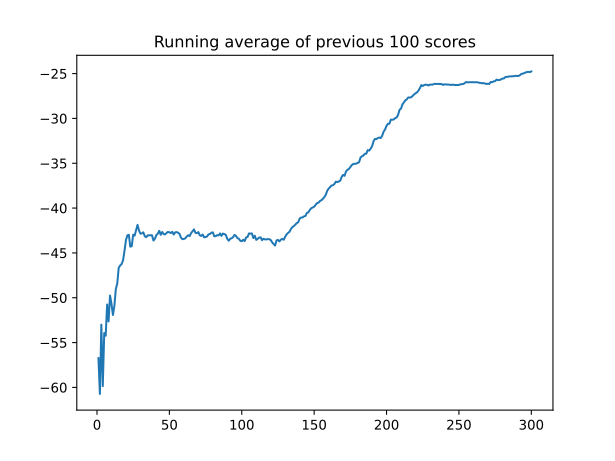

Source data for this figure (header and first rows):
, episode, score, avg_score, action, theta_k, EP(t) [W], PAPR [W], PAPR [dB]
0, 0.0, -56.73, -56.73, 581, [0.1256103515625, 0.01256561279296875, 2…, 7.556, 1.889, 2.762
1, , , , 334, [0.1256103515625, 0.0251312255859375, 2.…, 7.87, 1.968, 2.939
2, , , , 278, [0.1256103515625, 0.01256561279296875, 1…, 8.601, 2.15, 3.325
3, , , , 521, [0.251220703125, -0.11309814453125, 2.07…, 8.699, 2.175, 3.374
4, , , , 78, [0.1256103515625, -0.10052490234375, 1.9…, 8.344, 2.086, 3.193
5, , , , 169, [0.113037109375, -0.11309814453125, 1.95…, 8.609, 2.152, 3.329
6, , , , 533, [0.2386474609375, -0.1256103515625, 1.94…, 8.687, 2.172, 3.368
7, , , , 283, [0.2386474609375, -0.13818359375, 1.9316…, 8.755, 2.189, 3.402
8, , , , 60, [0.11297607421875, -0.13818359375, 1.931…, 8.388, 2.097, 3.216
9, , , , 368, [0.11297607421875, -0.01251983642578125,…, 8.651, 2.163, 3.35
10, , , , 401, [0.12548828125, -0.02508544921875, 1.818…, 9.328, 2.332, 3.677
11, , , , 491, [0.1380615234375, 0.1005859375, 1.831054…, 9.483, 2.371, 3.749
12, , , , 204, [0.12548828125, 0.1131591796875, 1.70507…, 10.65, 2.663, 4.253
13, , , , 340, [0.12548828125, 0.125732421875, 1.717773…, 10.19, 2.547, 4.06
14, , , , 210, [0.1129150390625, 0.1383056640625, 1.717…, 9.771, 2.443, 3.879
15, , , , 262, [0.1129150390625, 0.01264190673828125, 1…, 9.554, 2.389, 3.781
16, , , , 470, [0.12548828125, 0.02520751953125, 1.8437…, 8.44, 2.11, 3.243
17, , , , 512, [0.251220703125, -0.1004638671875, 1.843…, 8.239, 2.06, 3.138
18, , , , 9, [0.1256103515625, -0.22607421875, 1.8310…, 8.342, 2.086, 3.192
19, , , , 616, [0.251220703125, -0.10040283203125, 1.84…, 8.577, 2.144, 3.313
20, 1.0, -64.74, -60.73, 511, [0.1256103515625, -0.1256103515625, 2.09…, 8.354, 2.089, 3.198
21, , , , 562, [0.251220703125, -0.1256103515625, 2.093…, 8.76, 2.19, 3.404
22, , , , 564, [0.376953125, -0.1256103515625, 2.09375,…, 9.217, 2.304, 3.625
23, , , , 143, [0.364501953125, -0.251220703125, 2.1054…, 9.949, 2.487, 3.957
24, , , , 550, [0.490234375, -0.251220703125, 1.9794921…, 9.976, 2.494, 3.969
25, , , , 318, [0.490234375, -0.251220703125, 1.9921875…, 10.01, 2.503, 3.985
26, , , , 614, [0.61572265625, -0.1256103515625, 1.9921…, 9.64, 2.41, 3.82
27, , , , 166, [0.60302734375, -0.13818359375, 2.003906…, 9.716, 2.429, 3.854
28, , , , 248, [0.59033203125, -0.01251983642578125, 2.…, 9.303, 2.326, 3.666
29, , , , 363, [0.59033203125, 0.1131591796875, 2.12890…, 8.574, 2.143, 3.311
30, , , , 297, [0.59033203125, 0.1005859375, 2.25390625…, 8.946, 2.237, 3.496
31, , , , 588, [0.7158203125, 0.1131591796875, 2.253906…, 9.272, 2.318, 3.651
32, , , , 624, [0.84130859375, 0.23876953125, 2.3789062…, 9.27, 2.317, 3.65
33, , , , 180, [0.82861328125, 0.23876953125, 2.3671875…, 9.146, 2.287, 3.592
34, , , , 60, [0.703125, 0.23876953125, 2.3671875, 6.3…, 8.648, 2.162, 3.349
35, , , , 60, [0.57763671875, 0.23876953125, 2.3671875…, 8.103, 2.026, 3.066
36, , , , 592, [0.703125, 0.251220703125, 2.37890625, 6…, 8.473, 2.118, 3.26
37, , , , 509, [0.82861328125, 0.1256103515625, 2.36718…, 9.731, 2.433, 3.861
38, , , , 550, [0.9541015625, 0.1256103515625, 2.242187…, 9.814, 2.454, 3.898
39, , , , 189, [0.94140625, 0.1256103515625, 2.2421875,…, 9.829, 2.457, 3.905
40, 2.0, -37.53, -53, 594, [0.1256103515625, 0.01256561279296875, 2…, 7.685, 1.921, 2.836
41, , , , 524, [0.251220703125, -0.11309814453125, 2.23…, 9.119, 2.28, 3.579
42, , , , 164, [0.2386474609375, -0.1256103515625, 2.23…, 9.208, 2.302, 3.621
43, , , , 603, [0.3642578125, 5.334615707397461e-05, 2.…, 8.518, 2.129, 3.283
44, , , , 363, [0.3642578125, 0.125732421875, 2.1054687…, 8.865, 2.216, 3.456
45, , , , 495, [0.376708984375, 0.25146484375, 2.230468…, 8.052, 2.013, 3.039
46, , , , 400, [0.38916015625, 0.2388916015625, 2.10546…, 8.354, 2.088, 3.198
47, , , , 171, [0.376708984375, 0.226318359375, 2.23046…, 7.582, 1.895, 2.777
48, , , , 213, [0.3642578125, 0.2388916015625, 2.230468…, 7.633, 1.908, 2.806
49, , , , 25, [0.2386474609375, 0.226318359375, 2.1054…, 7.813, 1.953, 2.907
50, , , , 285, [0.2386474609375, 0.2137451171875, 2.105…, 7.392, 1.848, 2.667
51, , , , 251, [0.2386474609375, 0.08807373046875, 1.97…, 7.861, 1.965, 2.934
52, , , , 531, [0.3642578125, 0.07550048828125, 1.96679…, 7.948, 1.987, 2.982
53, , , , 282, [0.3642578125, 0.06292724609375, 1.95410…, 7.993, 1.998, 3.006
54, , , , 288, [0.3642578125, 0.05035400390625, 1.95410…, 8.002, 2, 3.011
55, , , , 60, [0.2386474609375, 0.05035400390625, 1.95…, 7.546, 1.887, 2.757
56, , , , 60, [0.11297607421875, 0.05035400390625, 1.9…, 7.054, 1.763, 2.464
57, , , , 622, [0.2386474609375, 0.176025390625, 2.0800…, 6.732, 1.683, 2.261
58, , , , 609, [0.3642578125, 0.3017578125, 2.068359375…, 7.386, 1.847, 2.664
59, , , , 5, [0.2386474609375, 0.1761474609375, 2.056…, 6.785, 1.696, 2.295
... 5,940 more rows
